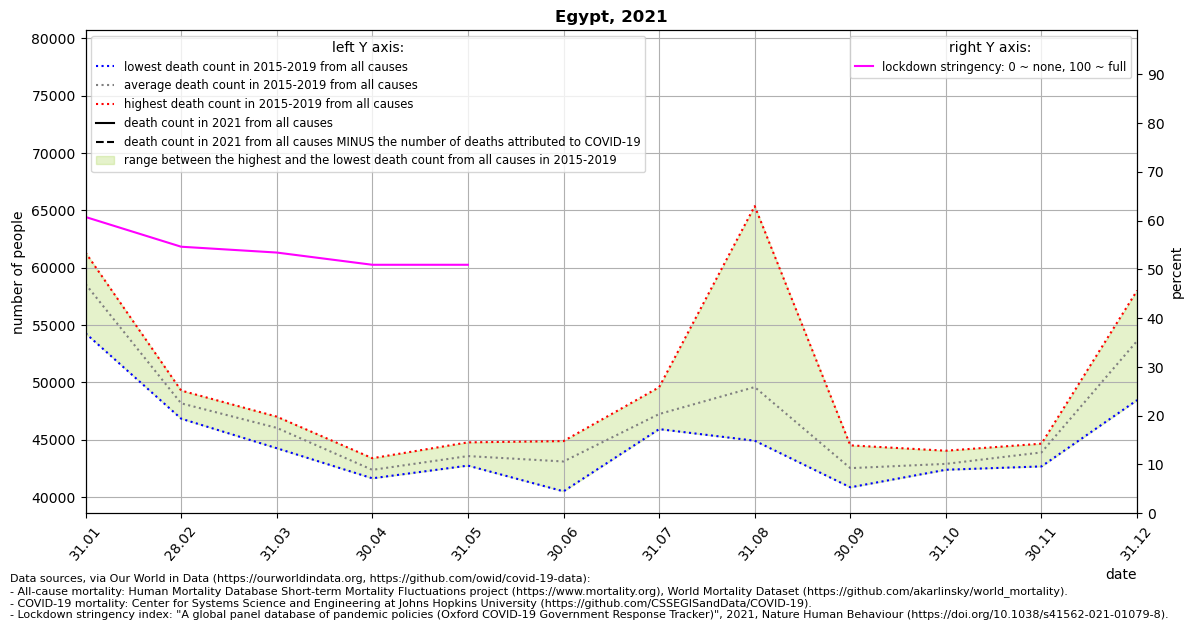

The table this chart was drawn from, first rows:
location, date, time, time_unit, deaths_2010_all_ages, deaths_2011_all_ages, deaths_2012_all_ages, deaths_2013_all_ages, deaths_2014_all_ages, deaths_2015_all_ages, deaths_2016_all_ages, deaths_2017_all_ages, deaths_2018_all_ages, deaths_2019_all_ages, deaths_2020_all_ages, deaths_2021_all_ages, new_deaths, stringency_index, deaths_min, deaths_max, deaths_mean, deaths_noncovid
Egypt, 2021-01-31, 1, monthly, , , , , , 59713, 58640, 58898, 54283, 61314, 57039, , 1685, 60.72, 54283, 61314, 58570, 
Egypt, 2021-02-28, 2, monthly, , , , , , 47678, 49103, 47982, 46845, 49295, 49779, , 1372, 54.63, 46845, 49295, 48181, 
Egypt, 2021-03-31, 3, monthly, , , , , , 46524, 44270, 45686, 47022, 46712, 48353, , 1307, 53.44, 44270, 47022, 46043, 
Egypt, 2021-04-30, 4, monthly, , , , , , 41648, 41935, 41655, 43399, 43279, 42228, , 1344, 50.93, 41648, 43399, 42383, 
Egypt, 2021-05-31, 5, monthly, , , , , , 42771, 43144, 42754, 44473, 44780, 56380, , 694.0, 50.93, 42754, 44780, 43584, 
Egypt, 2021-06-30, 6, monthly, , , , , , 40798, 44891, 40513, 44510, 44860, 78777, , , , 40513, 44891, 43114, 
Egypt, 2021-07-31, 7, monthly, , , , , , 46374, 45934, 49581, 46202, 48139, 61100, , , , 45934, 49581, 47246, 
Egypt, 2021-08-31, 8, monthly, , , , , , 65363, 44924, 45737, 46458, 45502, 55856, , , , 44924, 65363, 49597, 
Egypt, 2021-09-30, 9, monthly, , , , , , 44519, 41001, 40863, 43907, 42375, 49309, , , , 40863, 44519, 42533, 
Egypt, 2021-10-31, 10, monthly, , , , , , 42403, 42853, 42394, 44052, 42824, 45958, , , , 42394, 44052, 42905, 
Egypt, 2021-11-30, 11, monthly, , , , , , 43253, 44610, 42684, 44667, 44300, 50200, , , , 42684, 44667, 43903, 
Egypt, 2021-12-31, 12, monthly, , , , , , 52835, 54843, 48461, 53942, 58007, , , , , 48461, 58007, 53618, 
